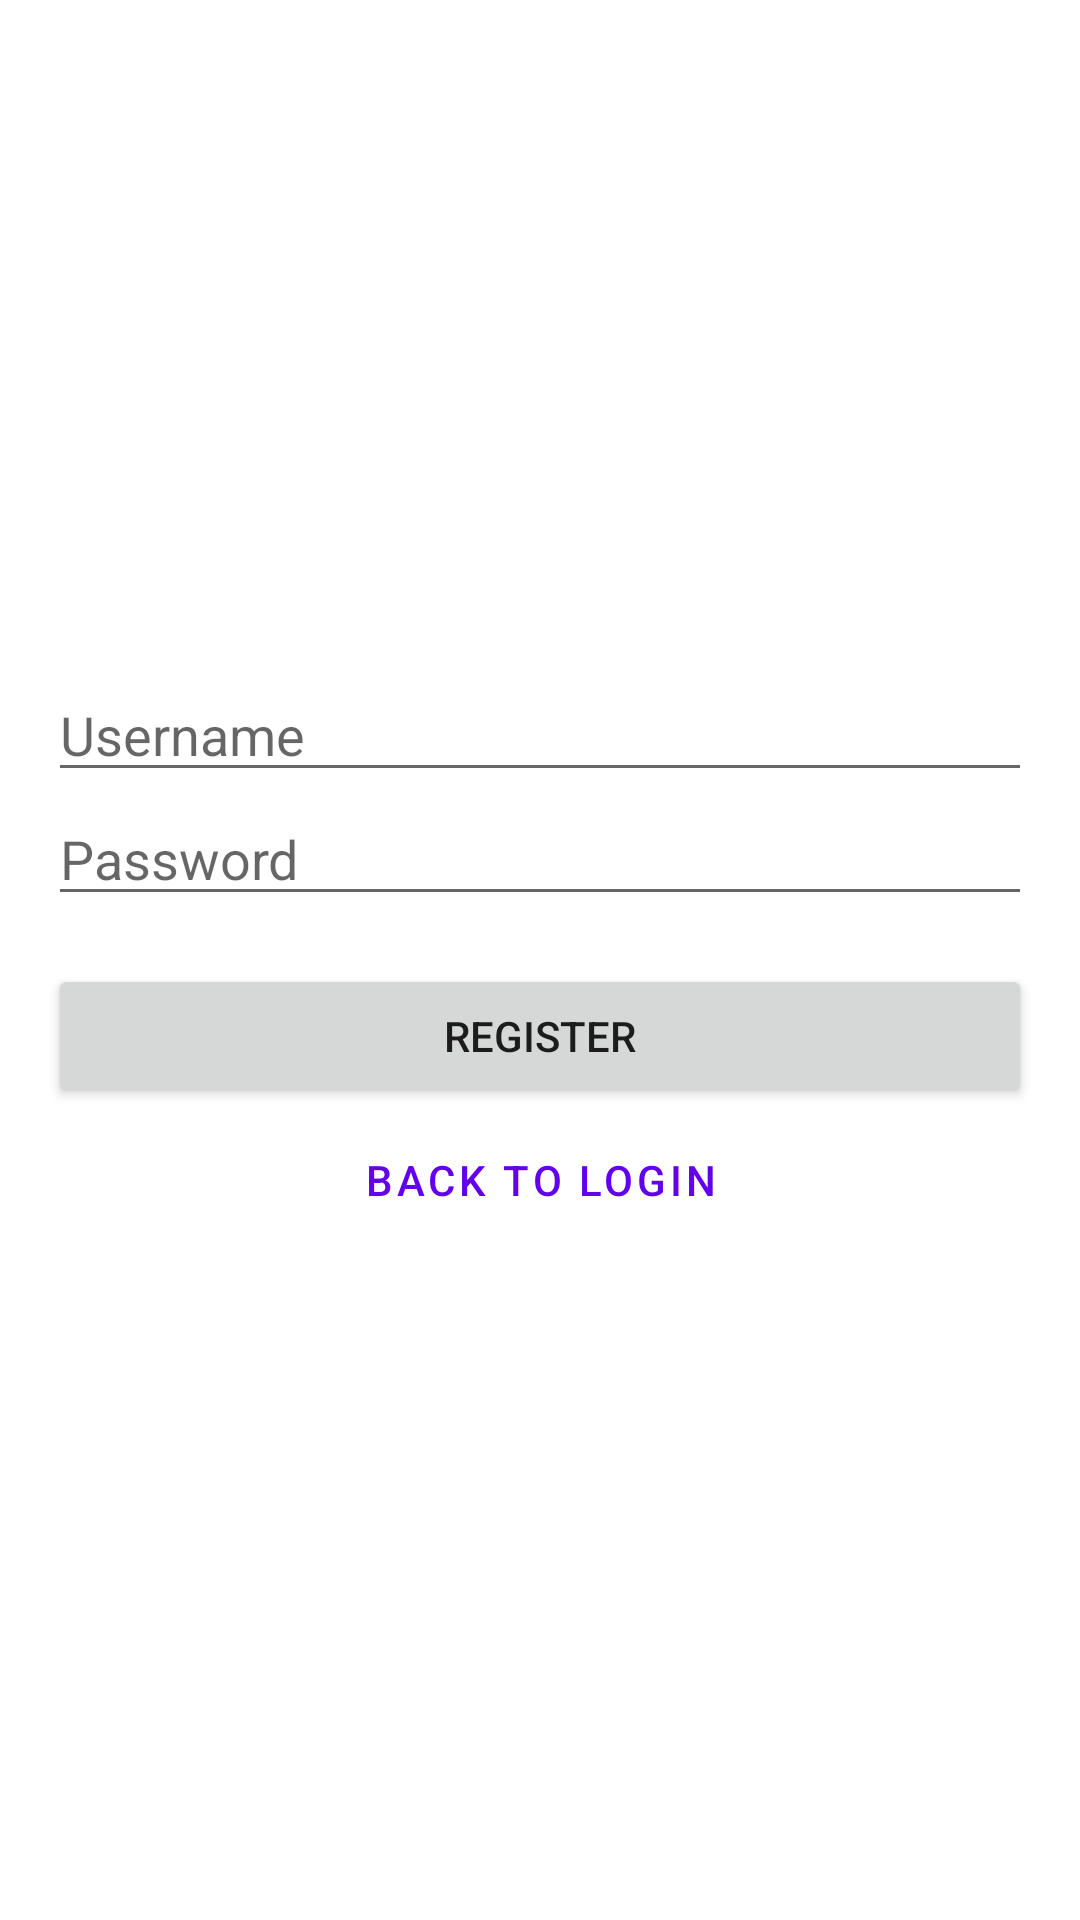

This screen was rendered from an Android layout file. Write that file and the resources it references.
<!-- AndroidManifest.xml: application theme Theme.App_book_task -->
<!-- res/layout/fragment_register.xml -->
<?xml version="1.0" encoding="utf-8"?>
<LinearLayout xmlns:android="http://schemas.android.com/apk/res/android"
    android:layout_width="match_parent"
    android:layout_height="match_parent"
    android:gravity="center"
    android:orientation="vertical"
    android:padding="16dp">

    <EditText
        android:id="@+id/et_reg_username"
        android:layout_width="match_parent"
        android:layout_height="wrap_content"
        android:hint="@string/username" />

    <EditText
        android:id="@+id/et_reg_password"
        android:layout_width="match_parent"
        android:layout_height="wrap_content"
        android:hint="@string/password"
        android:inputType="textPassword" />

    <Button
        android:id="@+id/btn_register"
        android:layout_width="match_parent"
        android:layout_height="wrap_content"
        android:layout_marginTop="16dp"
        android:text="@string/register" />

    <Button
        android:id="@+id/btn_back_to_login"
        style="@style/Widget.MaterialComponents.Button.TextButton"
        android:layout_width="match_parent"
        android:layout_height="wrap_content"
        android:text="@string/back_to_login" />

</LinearLayout>
<!-- resources referenced by this layout -->
<resources>
  <string name="back_to_login">Back to Login</string>
  <string name="password">Password</string>
  <string name="register">Register</string>
  <string name="username">Username</string>
  <style name="Theme.App_book_task" parent="Theme.MaterialComponents.DayNight.NoActionBar">
          
          <item name="colorPrimary">@color/purple_500</item>
          <item name="colorPrimaryVariant">@color/purple_700</item>
          <item name="colorOnPrimary">@color/white</item>
          
          <item name="colorSecondary">@color/teal_200</item>
          <item name="colorSecondaryVariant">@color/teal_700</item>
          <item name="colorOnSecondary">@color/black</item>
          
          <item name="android:statusBarColor">?attr/colorPrimaryVariant</item>
          
      </style>
  <!-- not gathered from this repository: default colours our renderer supplied (Android Studio template values) -->
  <color name="purple_500">#FF6200EE</color>
  <color name="purple_700">#FF3700B3</color>
  <color name="teal_200">#FF03DAC5</color>
  <color name="teal_700">#FF018786</color>
  <color name="black">#FF000000</color>
  <color name="white">#FFFFFFFF</color>
</resources>
